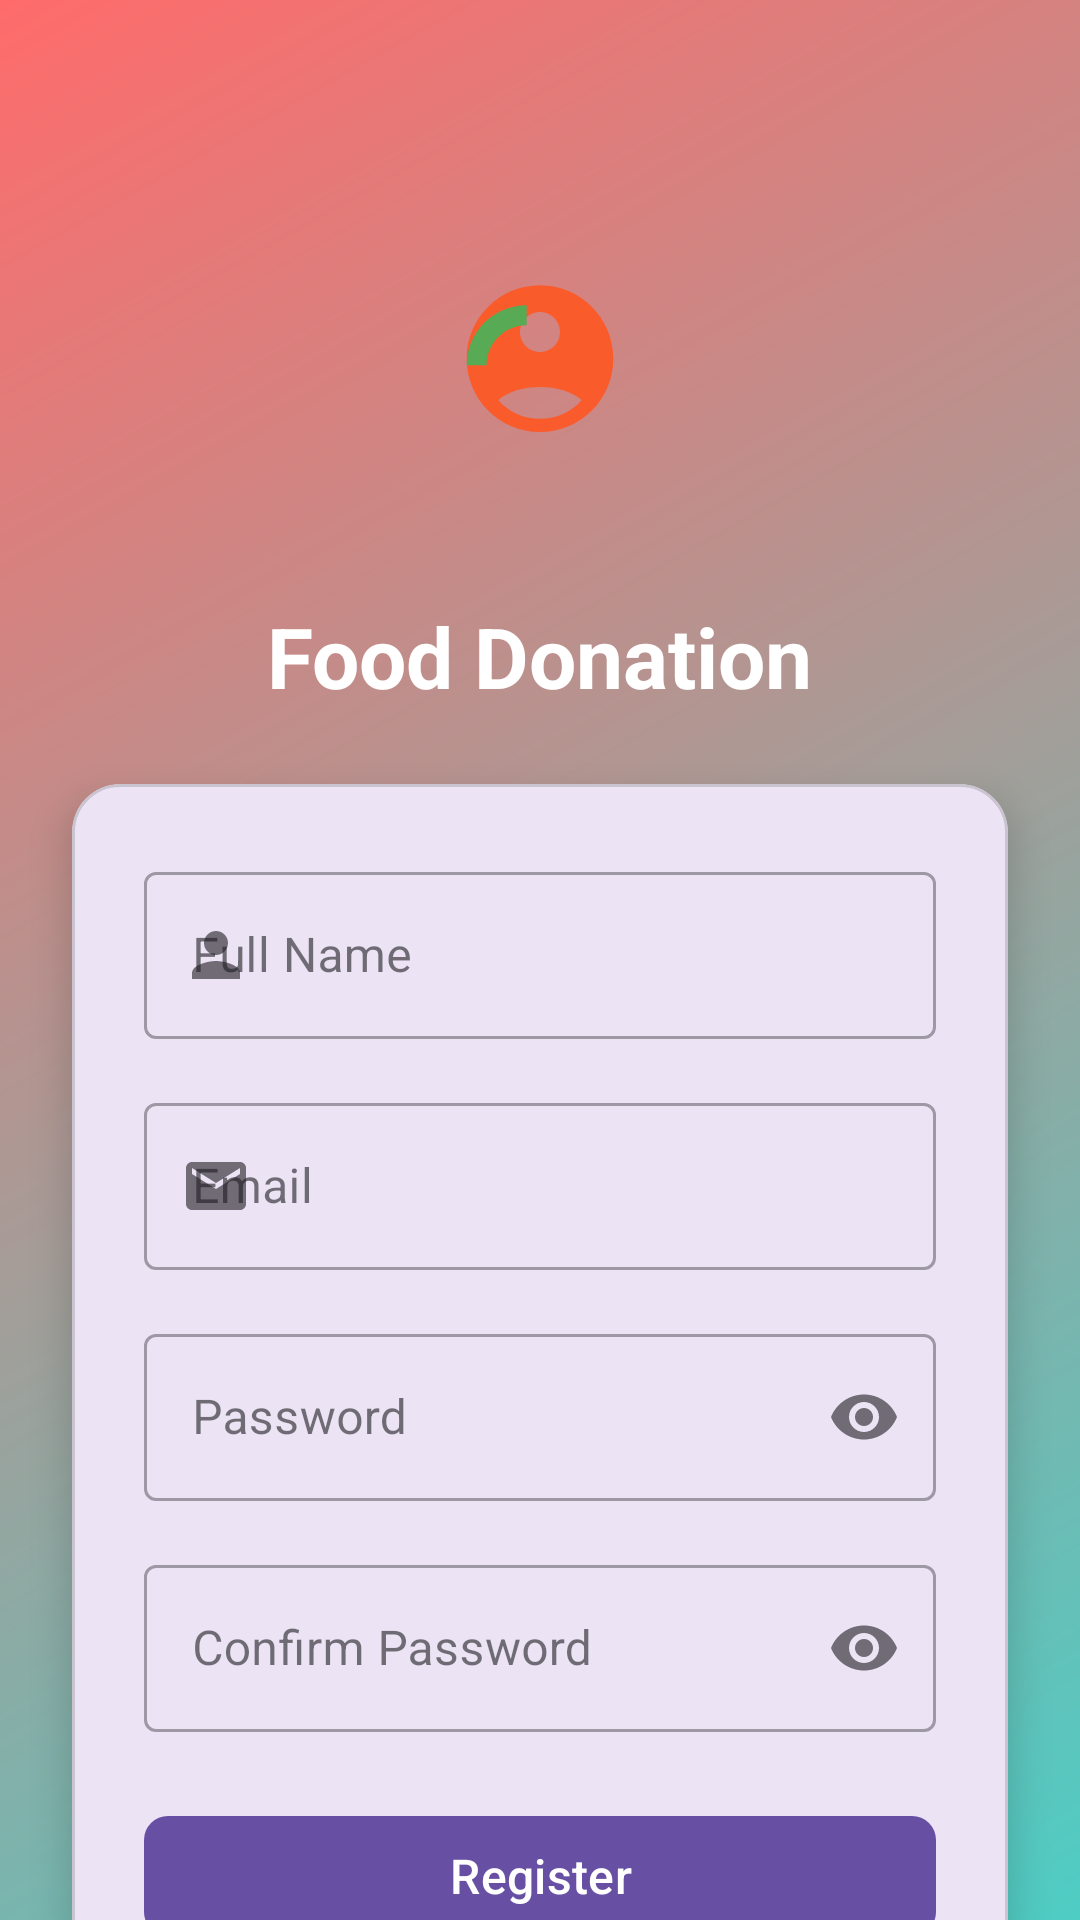

Produce the Android XML layout that renders to this screen, including the resource entries it uses.
<!-- AndroidManifest.xml: application theme Theme.FoodieApp -->
<!-- res/layout/fragment_register.xml -->
<?xml version="1.0" encoding="utf-8"?>
<androidx.constraintlayout.widget.ConstraintLayout xmlns:android="http://schemas.android.com/apk/res/android"
    xmlns:app="http://schemas.android.com/apk/res-auto"
    android:layout_width="match_parent"
    android:layout_height="match_parent"
    android:background="@drawable/gradient_background">

    <ImageView
        android:id="@+id/logoImageView"
        android:layout_width="120dp"
        android:layout_height="120dp"
        android:layout_marginTop="64dp"
        android:alpha="0.9"
        android:src="@drawable/ic_launcher_foreground"
        app:layout_constraintEnd_toEndOf="parent"
        app:layout_constraintStart_toStartOf="parent"
        app:layout_constraintTop_toTopOf="parent" />

    <TextView
        android:id="@+id/appNameTextView"
        android:layout_width="wrap_content"
        android:layout_height="wrap_content"
        android:layout_marginTop="16dp"
        android:text="Food Donation"
        android:textColor="@android:color/white"
        android:textSize="28sp"
        android:textStyle="bold"
        android:elevation="4dp"
        app:layout_constraintEnd_toEndOf="parent"
        app:layout_constraintStart_toStartOf="parent"
        app:layout_constraintTop_toBottomOf="@id/logoImageView" />

    <com.google.android.material.card.MaterialCardView
        android:layout_width="match_parent"
        android:layout_height="wrap_content"
        android:layout_margin="24dp"
        app:cardCornerRadius="16dp"
        app:cardElevation="8dp"
        app:layout_constraintTop_toBottomOf="@id/appNameTextView">

        <LinearLayout
            android:layout_width="match_parent"
            android:layout_height="wrap_content"
            android:orientation="vertical"
            android:padding="24dp">

            <com.google.android.material.textfield.TextInputLayout
                android:id="@+id/nameLayout"
                style="@style/Widget.MaterialComponents.TextInputLayout.OutlinedBox"
                android:layout_width="match_parent"
                android:layout_height="wrap_content"
                android:layout_marginBottom="16dp"
                android:hint="Full Name"
                app:startIconDrawable="@drawable/ic_person">

                <com.google.android.material.textfield.TextInputEditText
                    android:id="@+id/nameEditText"
                    android:layout_width="match_parent"
                    android:layout_height="wrap_content"
                    android:inputType="textPersonName" />
            </com.google.android.material.textfield.TextInputLayout>

            <com.google.android.material.textfield.TextInputLayout
                android:id="@+id/emailLayout"
                style="@style/Widget.MaterialComponents.TextInputLayout.OutlinedBox"
                android:layout_width="match_parent"
                android:layout_height="wrap_content"
                android:layout_marginBottom="16dp"
                android:hint="Email"
                app:startIconDrawable="@drawable/ic_email">

                <com.google.android.material.textfield.TextInputEditText
                    android:id="@+id/emailEditText"
                    android:layout_width="match_parent"
                    android:layout_height="wrap_content"
                    android:inputType="textEmailAddress" />
            </com.google.android.material.textfield.TextInputLayout>

            <com.google.android.material.textfield.TextInputLayout
                android:id="@+id/passwordLayout"
                style="@style/Widget.MaterialComponents.TextInputLayout.OutlinedBox"
                android:layout_width="match_parent"
                android:layout_height="wrap_content"
                android:layout_marginBottom="16dp"
                android:hint="Password"
                app:endIconMode="password_toggle"
                app:startIconDrawable="@drawable/ic_lock">

                <com.google.android.material.textfield.TextInputEditText
                    android:id="@+id/passwordEditText"
                    android:layout_width="match_parent"
                    android:layout_height="wrap_content"
                    android:inputType="textPassword" />
            </com.google.android.material.textfield.TextInputLayout>

            <com.google.android.material.textfield.TextInputLayout
                android:id="@+id/confirmPasswordLayout"
                style="@style/Widget.MaterialComponents.TextInputLayout.OutlinedBox"
                android:layout_width="match_parent"
                android:layout_height="wrap_content"
                android:layout_marginBottom="24dp"
                android:hint="Confirm Password"
                app:endIconMode="password_toggle"
                app:startIconDrawable="@drawable/ic_lock">

                <com.google.android.material.textfield.TextInputEditText
                    android:id="@+id/confirmPasswordEditText"
                    android:layout_width="match_parent"
                    android:layout_height="wrap_content"
                    android:inputType="textPassword" />
            </com.google.android.material.textfield.TextInputLayout>

            <com.google.android.material.button.MaterialButton
                android:id="@+id/registerButton"
                android:layout_width="match_parent"
                android:layout_height="wrap_content"
                android:text="Register"
                android:textSize="16sp"
                app:cornerRadius="8dp" />

            <TextView
                android:id="@+id/loginTextView"
                android:layout_width="wrap_content"
                android:layout_height="wrap_content"
                android:layout_gravity="center"
                android:layout_marginTop="16dp"
                android:text="Already have an account? Login"
                android:textColor="@color/design_default_color_primary" />

            <ProgressBar
                android:id="@+id/progressBar"
                android:layout_width="wrap_content"
                android:layout_height="wrap_content"
                android:layout_gravity="center"
                android:layout_marginTop="16dp"
                android:visibility="gone" />

        </LinearLayout>
    </com.google.android.material.card.MaterialCardView>

</androidx.constraintlayout.widget.ConstraintLayout>
<!-- resources referenced by this layout -->
<resources>
  <!-- drawable gradient_background (drawable) -->
  <?xml version="1.0" encoding="utf-8"?>
  <shape xmlns:android="http://schemas.android.com/apk/res/android">
      <gradient
          android:angle="135"
          android:endColor="#FF6B6B"
          android:startColor="#4ECDC4"
          android:type="linear" />
  </shape>
  <!-- drawable ic_email (drawable) -->
  <?xml version="1.0" encoding="utf-8"?>
  <vector xmlns:android="http://schemas.android.com/apk/res/android"
      android:width="24dp"
      android:height="24dp"
      android:viewportWidth="24"
      android:viewportHeight="24"
      android:tint="#FF5722">
      <path
          android:fillColor="#FF5722"
          android:pathData="M20,4L4,4c-1.1,0 -1.99,0.9 -1.99,2L2,18c0,1.1 0.9,2 2,2h16c1.1,0 2,-0.9 2,-2L22,6c0,-1.1 -0.9,-2 -2,-2zM20,8l-8,5 -8,-5L4,6l8,5 8,-5v2z"/>
  </vector>
  <!-- drawable ic_launcher_foreground (drawable) -->
  <?xml version="1.0" encoding="utf-8"?>
  <vector xmlns:android="http://schemas.android.com/apk/res/android"
      android:width="108dp"
      android:height="108dp"
      android:viewportWidth="108"
      android:viewportHeight="108">
      <path
          android:fillColor="#FF5722"
          android:pathData="M54,28C41.85,28 32,37.85 32,50C32,62.15 41.85,72 54,72C66.15,72 76,62.15 76,50C76,37.85 66.15,28 54,28ZM54,36C57.31,36 60,38.69 60,42C60,45.31 57.31,48 54,48C50.69,48 48,45.31 48,42C48,38.69 50.69,36 54,36ZM54,68C48.95,68 44.43,65.84 41.48,62.37C44.46,59.89 48.97,58.5 54,58.5C59.03,58.5 63.54,59.89 66.52,62.37C63.57,65.84 59.05,68 54,68Z"/>
      <path
          android:fillColor="#4CAF50"
          android:pathData="M38,52C38,45.37 43.37,40 50,40L50,34C40.06,34 32,42.06 32,52L38,52Z"/>
  </vector>
  <!-- drawable ic_person (drawable) -->
  <?xml version="1.0" encoding="utf-8"?>
  <vector xmlns:android="http://schemas.android.com/apk/res/android"
      android:width="24dp"
      android:height="24dp"
      android:viewportWidth="24"
      android:viewportHeight="24"
      android:tint="#FF5722">
      <path
          android:fillColor="#FF5722"
          android:pathData="M12,12c2.21,0 4,-1.79 4,-4s-1.79,-4 -4,-4 -4,1.79 -4,4 1.79,4 4,4zM12,14c-2.67,0 -8,1.34 -8,4v2h16v-2c0,-2.66 -5.33,-4 -8,-4z"/>
  </vector>
  <style name="Theme.FoodieApp" parent="Base.Theme.FoodieApp" />
  <style name="Base.Theme.FoodieApp" parent="Theme.Material3.DayNight.NoActionBar">
      </style>
</resources>
